The GitHub repository abi131205/EYE_SCLERA_DETECTION contains a labelled image folder "split" with 2 categories: jaundice, normal. Examples follow, each with its label.

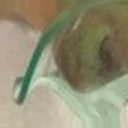
Label: jaundice

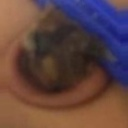
Label: normal

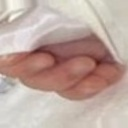
Label: normal

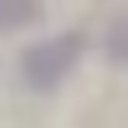
Label: jaundice

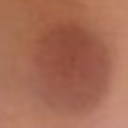
Label: normal

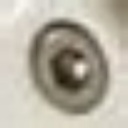
Label: normal
